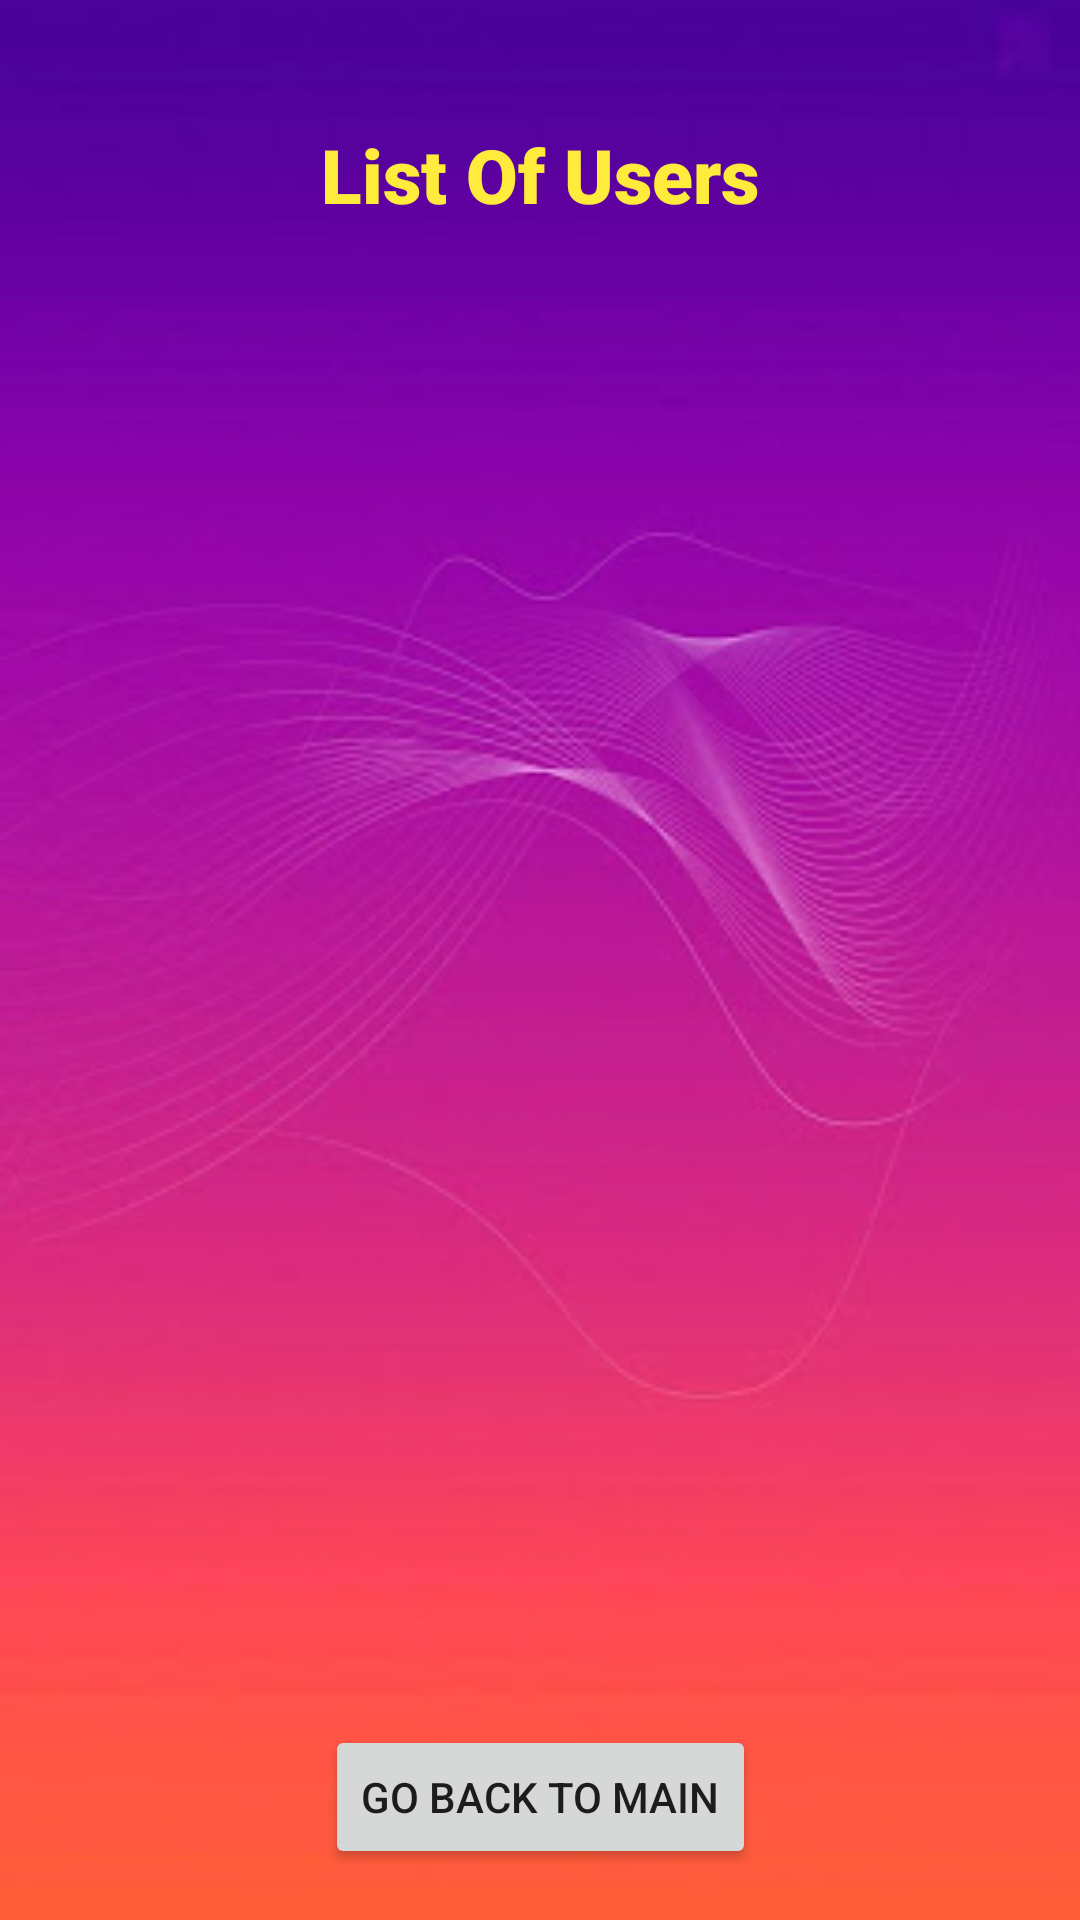

Write the Android layout XML for this screen, with the resource values it uses.
<!-- AndroidManifest.xml: application theme Theme.FInal_Group_Alarm -->
<!-- res/layout/activity_viewusers.xml -->
<?xml version="1.0" encoding="utf-8"?>
<androidx.constraintlayout.widget.ConstraintLayout xmlns:android="http://schemas.android.com/apk/res/android"
    xmlns:app="http://schemas.android.com/apk/res-auto"
    xmlns:tools="http://schemas.android.com/tools"
    android:layout_width="match_parent"
    android:layout_height="match_parent"
    android:background="@drawable/bkg_2_app"
    tools:context=".Viewusers">

    <TextView
        android:id="@+id/textView"
        android:layout_width="wrap_content"
        android:layout_height="wrap_content"
        android:fontFamily="sans-serif-black"
        android:text="List Of Users"
        android:textColor="#FFEB3B"
        android:textSize="25sp"
        app:layout_constraintBottom_toBottomOf="parent"
        app:layout_constraintEnd_toEndOf="parent"
        app:layout_constraintStart_toStartOf="parent"
        app:layout_constraintTop_toTopOf="parent"
        app:layout_constraintVertical_bias="0.068" />

    <androidx.recyclerview.widget.RecyclerView
        android:id="@+id/recyclerusers"
        android:layout_width="350dp"
        android:layout_height="530dp"
        android:visibility="visible"
        app:layout_constraintBottom_toBottomOf="parent"
        app:layout_constraintEnd_toEndOf="parent"
        app:layout_constraintHorizontal_bias="0.500"
        app:layout_constraintStart_toStartOf="parent"
        app:layout_constraintTop_toTopOf="parent"
        app:layout_constraintVertical_bias="0.400" />

    <Button
        android:id="@+id/return_btn"
        android:layout_width="wrap_content"
        android:layout_height="wrap_content"
        android:layout_marginBottom="17dp"
        android:text="Go Back To Main"
        android:onClick="main_return"
        app:layout_constraintBottom_toBottomOf="parent"
        app:layout_constraintEnd_toEndOf="parent"
        app:layout_constraintStart_toStartOf="parent" />


</androidx.constraintlayout.widget.ConstraintLayout>
<!-- resources referenced by this layout -->
<resources>
  <!-- drawable bkg_2_app: jpg bitmap (drawable, 15640 bytes) -->
  <style name="Theme.FInal_Group_Alarm" parent="Theme.MaterialComponents.DayNight.DarkActionBar">
          
          <item name="colorPrimary">@color/purple_500</item>
          <item name="colorPrimaryVariant">@color/purple_700</item>
          <item name="colorOnPrimary">@color/white</item>
          
          <item name="colorSecondary">@color/teal_200</item>
          <item name="colorSecondaryVariant">@color/teal_700</item>
          <item name="colorOnSecondary">@color/black</item>
          
          <item name="android:statusBarColor" tools:targetApi="l">?attr/colorPrimaryVariant</item>
          
      </style>
  <!-- not gathered from this repository: default colours our renderer supplied (Android Studio template values) -->
  <color name="purple_500">#FF6200EE</color>
  <color name="purple_700">#FF3700B3</color>
  <color name="teal_200">#FF03DAC5</color>
  <color name="teal_700">#FF018786</color>
  <color name="black">#FF000000</color>
  <color name="white">#FFFFFFFF</color>
</resources>
